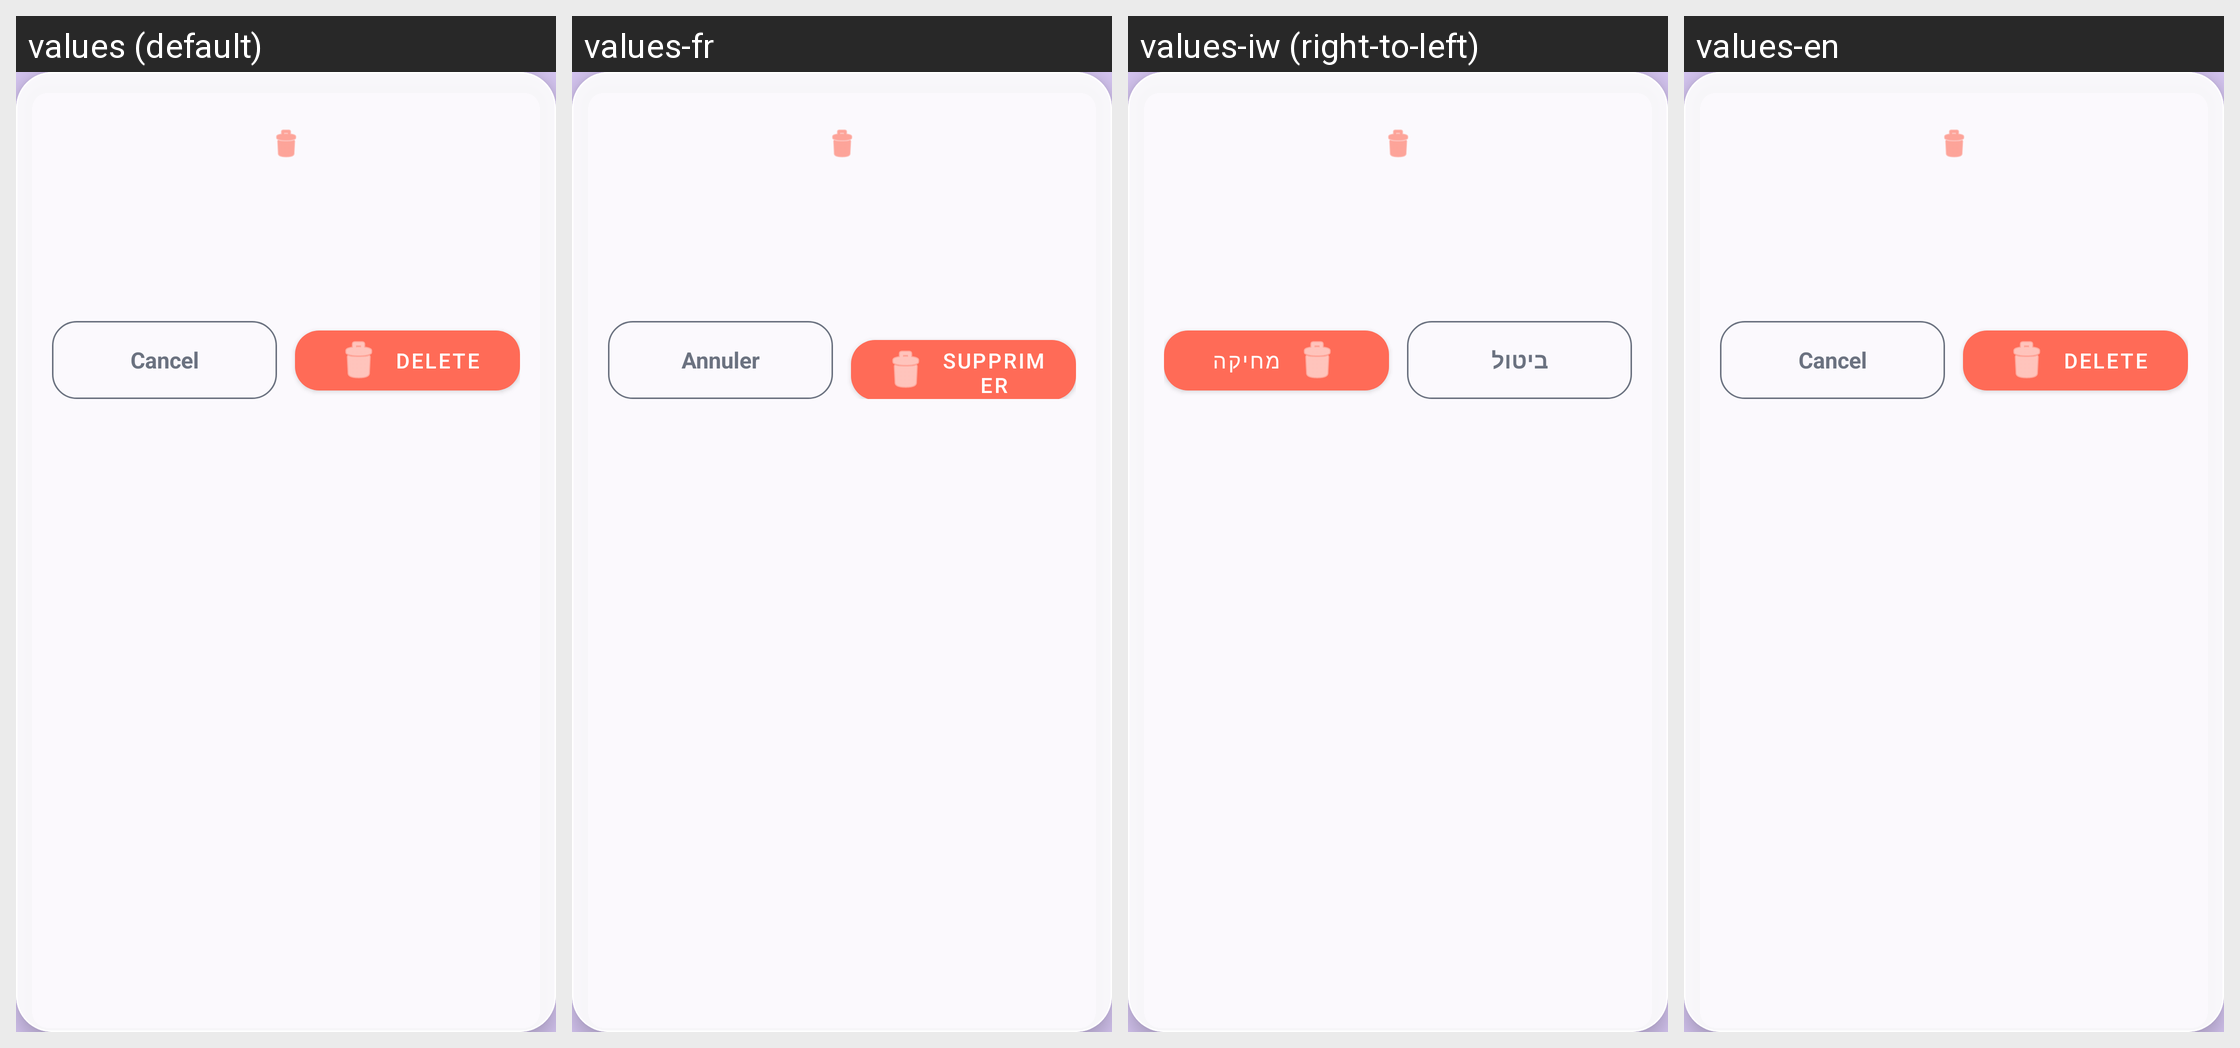

The Android screen above is rendered under several locales of the same app. Produce the string resources it draws, with the default and per-locale values.
Android screen res/layout/dialog_delete_event.xml rendered under 4 locales, left to right: values (default), values-fr, values-iw (right-to-left), values-en. Device: Nexus 5 (rendered at 1080×1920; each locale shown at half size, 540×960, under a caption strip naming it); theme Theme.GCalSearchAdd.
Other locales in the repository, not shown: values-ar, values-he, values-ru.
Strings drawn on this screen, with the default value and each locale's value (text and hints the layout hard-codes, and strings that could not be matched under every locale, appear in the picture but are not listed):

delete_event_action
  values: Delete
  values-fr: Supprimer
  values-iw: מחיקה
  values-en: Delete  [not translated; the default value is used]

cancel
  values: Cancel
  values-fr: Annuler
  values-iw: ביטול
  values-en: Cancel
